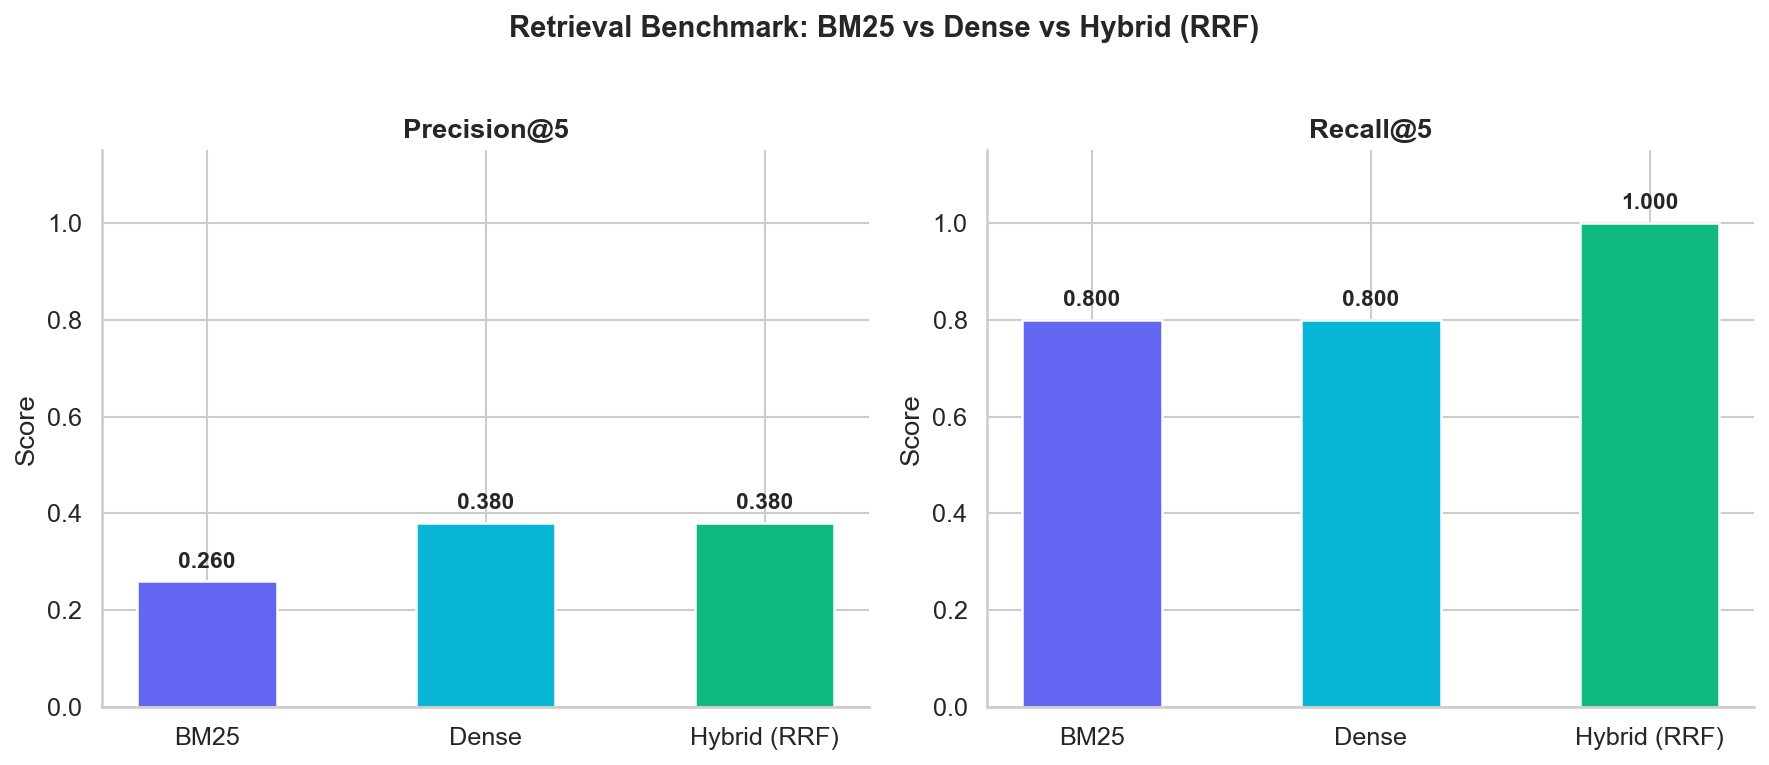

Source data for this figure (header and first rows):
id, question, bm25_p@5, bm25_r@5, dense_p@5, dense_r@5, hybrid_p@5, hybrid_r@5
q01, BERTurk ne zaman yayınlandı?, 0.2, 1.0, 0.2, 1.0, 0.2, 1.0
q02, AeroGuard sisteminin doğruluk oranı nedi…, 0.2, 1.0, 0.2, 1.0, 0.2, 1.0
q03, AeroGuard hangi havalimanlarında kullanı…, 0.2, 1.0, 0.2, 1.0, 0.2, 1.0
q04, Attention mekanizması transformer mimari…, 0.2, 1.0, 0.0, 0.0, 0.2, 1.0
q05, THQuAD veri seti ne için kullanılır?, 0.0, 0.0, 0.2, 1.0, 0.2, 1.0
q06, LangChain nedir ve ne işe yarar?, 0.4, 1.0, 0.4, 1.0, 0.4, 1.0
q07, LangGraph state graph nasıl tanımlanır?, 0.2, 1.0, 0.0, 0.0, 0.2, 1.0
q08, Multimodal dil modelleri görüntü ve metn…, 0.0, 0.0, 0.8, 1.0, 0.8, 1.0
q09, DSL ve HFC erişim ağları arasındaki fark…, 1.0, 1.0, 1.0, 1.0, 1.0, 1.0
q10, Yapay zeka eğitiminde fine-tuning nedir?, 0.2, 1.0, 0.8, 1.0, 0.4, 1.0
